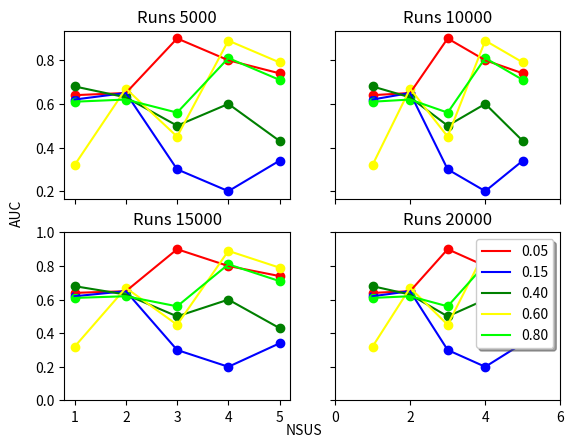

Write the Python code that produced this figure.


import matplotlib.pyplot as plt
import numpy as np
import matplotlib.cm as cm
import itertools



runs=['5000','10000','15000','20000']
X = [1,2,3,4,5]



Ys = np.array([
      [0.64,0.65,0.90,0.8,0.74],
      [0.62,0.65,0.3,0.2,0.34],
      [0.68,0.63,0.5,0.6,0.43],
      [0.32,0.67,0.45,0.89,0.79],
      [0.61,0.62,0.56,0.81,0.71]])


f, ((ax1, ax2), (ax3, ax4)) = plt.subplots(2,2 , sharex='col', sharey='row')
#ax6.set_visible(False) 

#nCols = len(X)  
#nRows = Ys.shape[0]
##En vez de rainbow darle yo los colores
colors = cm.rainbow(np.linspace(0, 1, len(Ys)))
beta=[0.05,0.15,0.40,0.60,0.80]
#cs = [colors[i//len(X)] for i in range(len(Ys)*len(X))] 
#cs2 = ['red','green','blue','yellow','grey']
#Xs=X*nRows 
#red_patch = mpatches.Patch(color='red', label='The red data')
#plt.legend(handles=[red_patch])
#colors = cm.rainbow(np.linspace(0, 1, len(Ys)))
colors = itertools.cycle(["red", "blue", "green", "yellow", "lime"])
beta=['0.05','0.15','0.40','0.60','0.80']

subplt = [ax1,ax2,ax3,ax4]
r=0
for splt in subplt:
    i=0
    for y, c in zip(Ys, colors):
        splt.scatter(X, y, color=c)   
        splt.plot(X, y,color=c, label=beta[i])
        splt.set_title('Runs ' + runs[r])
        i=i+1
    r=r+1  
axis=[0, 6, 0, 1]
plt.axis(axis)

# Now add the legend with some customizations.
plt.legend(loc='upper right', shadow=True)


   
   
#fig.savefig('samplefigure', bbox_extra_artists=(lgd,), bbox_inches='tight')

f.text(0.5, 0.04, 'NSUS', ha='center')
f.text(0.04, 0.5, 'AUC', va='center', rotation='vertical')


plt.show()   




